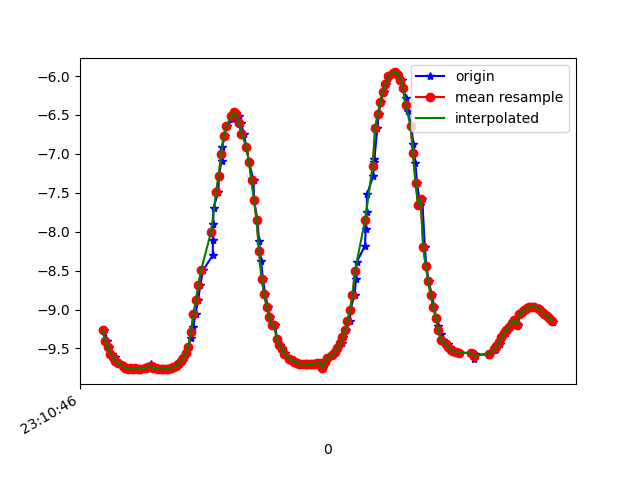

The table this chart was drawn from, first rows:
1617837046475, 532690039240848, -9.262169, -3.1407416, -0.62288123
1617837046498, 532690058471618, -9.4, -2.732, -0.4599
1617837046512, 532690077702388, -9.485, -2.376, -0.6518
1617837046537, 532690096933158, -9.567, -2.044, -0.5829
1617837046556, 532690116163928, -9.61, -1.751, -0.7898
1617837046570, 532690135394698, -9.661, -1.459, -0.7618
1617837046591, 532690154625468, -9.687, -1.187, -0.895
1617837046621, 532690173856238, -9.718, -0.9273, -0.8573
1617837046629, 532690193087008, -9.738, -0.677, -0.8629
1617837046646, 532690212317778, -9.752, -0.467, -0.8507
1617837046664, 532690231548548, -9.766, -0.2537, -0.7812
1617837046684, 532690250779318, -9.757, -0.09356, -0.9165
1617837046702, 532690270010088, -9.765, 0.07477, -0.8218
1617837046726, 532690289240858, -9.757, 0.2013, -0.899
1617837046740, 532690308471628, -9.764, 0.2982, -0.7889
1617837046764, 532690327702398, -9.761, 0.3661, -0.7922
1617837046805, 532690346933168, -9.749, 0.3617, -0.9327
1617837046807, 532690366163938, -9.757, 0.4035, -0.8203
1617837046820, 532690385394708, -9.742, 0.4218, -0.9785
1617837046843, 532690404625478, -9.698, 1.219, -0.7083
1617837046859, 532690423856248, -9.744, 0.6121, -0.8466
1617837046874, 532690443087018, -9.754, 0.3342, -0.8921
1617837046899, 532690462317788, -9.756, 0.2851, -0.8866
1617837046911, 532690481548558, -9.758, 0.2187, -0.8802
1617837046930, 532690500779328, -9.76, 0.1274, -0.8772
1617837046950, 532690520010098, -9.761, 0.008214, -0.8773
1617837046969, 532690539240868, -9.76, -0.1341, -0.873
1617837046987, 532690558471638, -9.758, -0.2978, -0.8558
1617837047007, 532690577702408, -9.752, -0.4862, -0.8326
1617837047025, 532690596933178, -9.742, -0.7011, -0.804
1617837047045, 532690616163948, -9.724, -0.9423, -0.7669
1617837047064, 532690635394718, -9.699, -1.203, -0.7282
1617837047084, 532690654625488, -9.664, -1.48, -0.6814
1617837047105, 532690673856258, -9.619, -1.771, -0.6111
1617837047121, 532690693087028, -9.56, -2.093, -0.5237
1617837047140, 532690712317798, -9.476, -2.459, -0.4449
1617837047160, 532690731548568, -9.362, -2.869, -0.3921
1617837047178, 532690750779338, -9.221, -3.298, -0.3564
1617837047197, 532690770010108, -9.058, -3.727, -0.316
1617837047217, 532690789240878, -8.878, -4.142, -0.2559
1617837047235, 532690808471648, -8.689, -4.53, -0.1655
1617837047255, 532690827702418, -8.497, -4.883, -0.04136
1617837047333, 532690846933188, -8.303, -5.204, 0.1064
1617837047335, 532690866163958, -8.106, -5.502, 0.2613
1617837047337, 532690885394728, -7.902, -5.782, 0.4103
1617837047339, 532690904625498, -7.693, -6.047, 0.5419
1617837047378, 532690923856268, -7.485, -6.292, 0.6535
1617837047382, 532690943087038, -7.281, -6.517, 0.7454
1617837047403, 532690962317808, -7.089, -6.716, 0.822
1617837047409, 532690981548578, -6.916, -6.887, 0.8852
1617837047427, 532691000779348, -6.765, -7.028, 0.9365
1617837047446, 532691020010118, -6.641, -7.141, 0.9699
1617837047495, 532691039240888, -6.547, -7.225, 0.9849
1617837047497, 532691058471658, -6.485, -7.281, 0.9824
1617837047509, 532691077702428, -6.459, -7.308, 0.9624
1617837047521, 532691096933198, -6.468, -7.303, 0.9287
1617837047539, 532691116163968, -6.517, -7.265, 0.886
1617837047559, 532691135394738, -6.608, -7.188, 0.8419
1617837047578, 532691154625508, -6.741, -7.068, 0.8026
1617837047600, 532691173856278, -6.91, -6.906, 0.7763
1617837047621, 532691193087048, -7.109, -6.703, 0.7586
... 126 more rows
